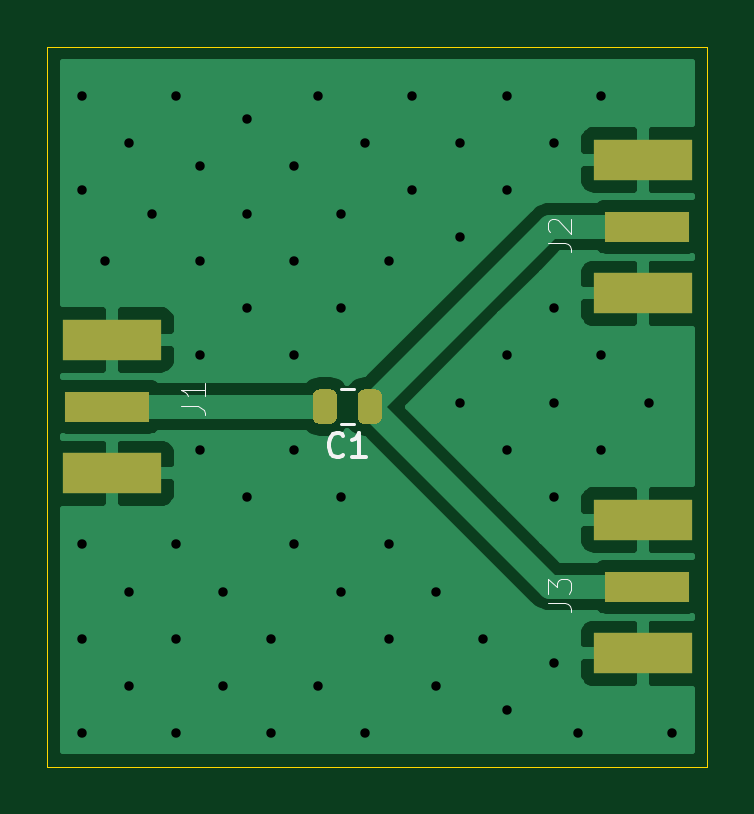
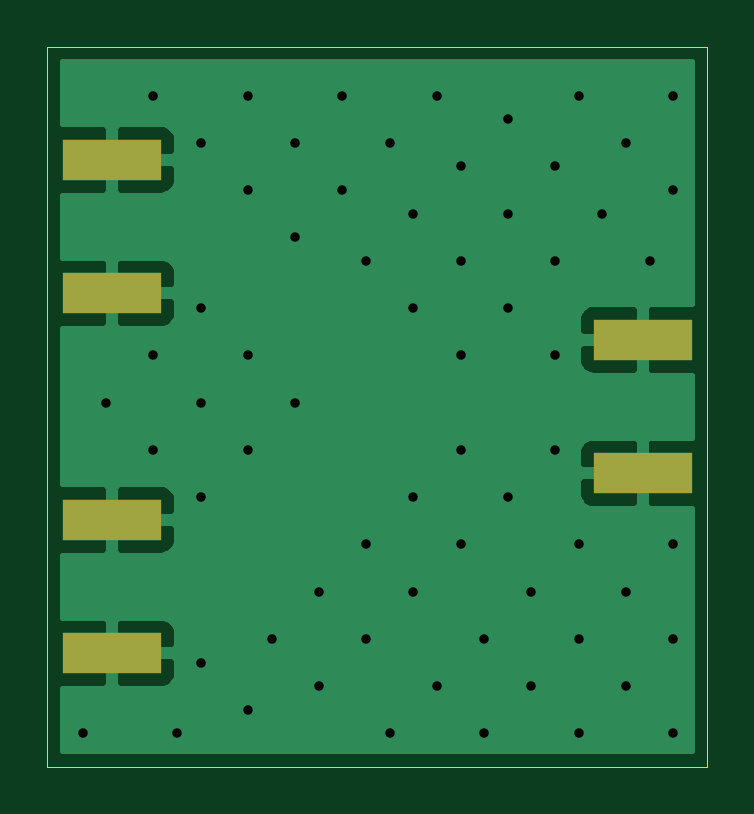
Circuit board: 11 layer files. Board 27.9 x 30.5 mm.
- bottom_copper: PowerSplitter-B_Cu.gbr (16006 bytes)
- bottom_mask: PowerSplitter-B_Mask.gbr (703 bytes)
- paste: PowerSplitter-B_Paste.gbr (698 bytes)
- bottom_silk: PowerSplitter-B_SilkS.gbr (465 bytes)
- outline: PowerSplitter-Edge_Cuts.gbr (694 bytes)
- top_copper: PowerSplitter-F_Cu.gbr (22586 bytes)
- top_mask: PowerSplitter-F_Mask.gbr (1524 bytes)
- paste: PowerSplitter-F_Paste.gbr (1519 bytes)
- top_silk: PowerSplitter-F_SilkS.gbr (2523 bytes)
- drill: PowerSplitter-NPTH.drl (269 bytes)
- drill: PowerSplitter-PTH.drl (1318 bytes)

=== bottom_copper: PowerSplitter-B_Cu.gbr (16006 bytes, source omitted) ===
=== bottom_mask: PowerSplitter-B_Mask.gbr ===
%TF.GenerationSoftware,KiCad,Pcbnew,(5.1.9)-1*%
%TF.CreationDate,2021-03-17T18:50:59-04:00*%
%TF.ProjectId,PowerSplitter,506f7765-7253-4706-9c69-747465722e6b,rev?*%
%TF.SameCoordinates,Original*%
%TF.FileFunction,Soldermask,Bot*%
%TF.FilePolarity,Negative*%
%FSLAX46Y46*%
G04 Gerber Fmt 4.6, Leading zero omitted, Abs format (unit mm)*
G04 Created by KiCad (PCBNEW (5.1.9)-1) date 2021-03-17 18:50:59*
%MOMM*%
%LPD*%
G01*
G04 APERTURE LIST*
%ADD10R,4.200000X1.750000*%
G04 APERTURE END LIST*
D10*
%TO.C,J3*%
X134420000Y-78455000D03*
X134420000Y-84105000D03*
%TD*%
%TO.C,J2*%
X134420000Y-63215000D03*
X134420000Y-68865000D03*
%TD*%
%TO.C,J1*%
X111960000Y-76485000D03*
X111960000Y-70835000D03*
%TD*%
M02*

=== paste: PowerSplitter-B_Paste.gbr ===
%TF.GenerationSoftware,KiCad,Pcbnew,(5.1.9)-1*%
%TF.CreationDate,2021-03-17T18:50:59-04:00*%
%TF.ProjectId,PowerSplitter,506f7765-7253-4706-9c69-747465722e6b,rev?*%
%TF.SameCoordinates,Original*%
%TF.FileFunction,Paste,Bot*%
%TF.FilePolarity,Positive*%
%FSLAX46Y46*%
G04 Gerber Fmt 4.6, Leading zero omitted, Abs format (unit mm)*
G04 Created by KiCad (PCBNEW (5.1.9)-1) date 2021-03-17 18:50:59*
%MOMM*%
%LPD*%
G01*
G04 APERTURE LIST*
%ADD10R,4.200000X1.750000*%
G04 APERTURE END LIST*
D10*
%TO.C,J3*%
X134420000Y-78455000D03*
X134420000Y-84105000D03*
%TD*%
%TO.C,J2*%
X134420000Y-63215000D03*
X134420000Y-68865000D03*
%TD*%
%TO.C,J1*%
X111960000Y-76485000D03*
X111960000Y-70835000D03*
%TD*%
M02*

=== bottom_silk: PowerSplitter-B_SilkS.gbr ===
%TF.GenerationSoftware,KiCad,Pcbnew,(5.1.9)-1*%
%TF.CreationDate,2021-03-17T18:50:59-04:00*%
%TF.ProjectId,PowerSplitter,506f7765-7253-4706-9c69-747465722e6b,rev?*%
%TF.SameCoordinates,Original*%
%TF.FileFunction,Legend,Bot*%
%TF.FilePolarity,Positive*%
%FSLAX46Y46*%
G04 Gerber Fmt 4.6, Leading zero omitted, Abs format (unit mm)*
G04 Created by KiCad (PCBNEW (5.1.9)-1) date 2021-03-17 18:50:59*
%MOMM*%
%LPD*%
G01*
G04 APERTURE LIST*
G04 APERTURE END LIST*
M02*

=== outline: PowerSplitter-Edge_Cuts.gbr ===
%TF.GenerationSoftware,KiCad,Pcbnew,(5.1.9)-1*%
%TF.CreationDate,2021-03-17T18:50:59-04:00*%
%TF.ProjectId,PowerSplitter,506f7765-7253-4706-9c69-747465722e6b,rev?*%
%TF.SameCoordinates,Original*%
%TF.FileFunction,Profile,NP*%
%FSLAX46Y46*%
G04 Gerber Fmt 4.6, Leading zero omitted, Abs format (unit mm)*
G04 Created by KiCad (PCBNEW (5.1.9)-1) date 2021-03-17 18:50:59*
%MOMM*%
%LPD*%
G01*
G04 APERTURE LIST*
%TA.AperFunction,Profile*%
%ADD10C,0.050000*%
%TD*%
G04 APERTURE END LIST*
D10*
X109220000Y-88900000D02*
X109220000Y-58420000D01*
X137160000Y-88900000D02*
X109220000Y-88900000D01*
X137160000Y-58420000D02*
X137160000Y-88900000D01*
X109220000Y-58420000D02*
X137160000Y-58420000D01*
M02*

=== top_copper: PowerSplitter-F_Cu.gbr (22586 bytes, source omitted) ===
=== top_mask: PowerSplitter-F_Mask.gbr ===
%TF.GenerationSoftware,KiCad,Pcbnew,(5.1.9)-1*%
%TF.CreationDate,2021-03-17T18:50:59-04:00*%
%TF.ProjectId,PowerSplitter,506f7765-7253-4706-9c69-747465722e6b,rev?*%
%TF.SameCoordinates,Original*%
%TF.FileFunction,Soldermask,Top*%
%TF.FilePolarity,Negative*%
%FSLAX46Y46*%
G04 Gerber Fmt 4.6, Leading zero omitted, Abs format (unit mm)*
G04 Created by KiCad (PCBNEW (5.1.9)-1) date 2021-03-17 18:50:59*
%MOMM*%
%LPD*%
G01*
G04 APERTURE LIST*
%ADD10R,4.200000X1.750000*%
%ADD11R,3.600000X1.270000*%
G04 APERTURE END LIST*
D10*
%TO.C,J3*%
X134420000Y-78455000D03*
X134420000Y-84105000D03*
D11*
X134620000Y-81280000D03*
%TD*%
D10*
%TO.C,J2*%
X134420000Y-63215000D03*
X134420000Y-68865000D03*
D11*
X134620000Y-66040000D03*
%TD*%
D10*
%TO.C,J1*%
X111960000Y-76485000D03*
X111960000Y-70835000D03*
D11*
X111760000Y-73660000D03*
%TD*%
%TO.C,C1*%
G36*
G01*
X121470000Y-73185000D02*
X121470000Y-74135000D01*
G75*
G02*
X121220000Y-74385000I-250000J0D01*
G01*
X120720000Y-74385000D01*
G75*
G02*
X120470000Y-74135000I0J250000D01*
G01*
X120470000Y-73185000D01*
G75*
G02*
X120720000Y-72935000I250000J0D01*
G01*
X121220000Y-72935000D01*
G75*
G02*
X121470000Y-73185000I0J-250000D01*
G01*
G37*
G36*
G01*
X123370000Y-73185000D02*
X123370000Y-74135000D01*
G75*
G02*
X123120000Y-74385000I-250000J0D01*
G01*
X122620000Y-74385000D01*
G75*
G02*
X122370000Y-74135000I0J250000D01*
G01*
X122370000Y-73185000D01*
G75*
G02*
X122620000Y-72935000I250000J0D01*
G01*
X123120000Y-72935000D01*
G75*
G02*
X123370000Y-73185000I0J-250000D01*
G01*
G37*
%TD*%
M02*

=== paste: PowerSplitter-F_Paste.gbr ===
%TF.GenerationSoftware,KiCad,Pcbnew,(5.1.9)-1*%
%TF.CreationDate,2021-03-17T18:50:59-04:00*%
%TF.ProjectId,PowerSplitter,506f7765-7253-4706-9c69-747465722e6b,rev?*%
%TF.SameCoordinates,Original*%
%TF.FileFunction,Paste,Top*%
%TF.FilePolarity,Positive*%
%FSLAX46Y46*%
G04 Gerber Fmt 4.6, Leading zero omitted, Abs format (unit mm)*
G04 Created by KiCad (PCBNEW (5.1.9)-1) date 2021-03-17 18:50:59*
%MOMM*%
%LPD*%
G01*
G04 APERTURE LIST*
%ADD10R,4.200000X1.750000*%
%ADD11R,3.600000X1.270000*%
G04 APERTURE END LIST*
D10*
%TO.C,J3*%
X134420000Y-78455000D03*
X134420000Y-84105000D03*
D11*
X134620000Y-81280000D03*
%TD*%
D10*
%TO.C,J2*%
X134420000Y-63215000D03*
X134420000Y-68865000D03*
D11*
X134620000Y-66040000D03*
%TD*%
D10*
%TO.C,J1*%
X111960000Y-76485000D03*
X111960000Y-70835000D03*
D11*
X111760000Y-73660000D03*
%TD*%
%TO.C,C1*%
G36*
G01*
X121470000Y-73185000D02*
X121470000Y-74135000D01*
G75*
G02*
X121220000Y-74385000I-250000J0D01*
G01*
X120720000Y-74385000D01*
G75*
G02*
X120470000Y-74135000I0J250000D01*
G01*
X120470000Y-73185000D01*
G75*
G02*
X120720000Y-72935000I250000J0D01*
G01*
X121220000Y-72935000D01*
G75*
G02*
X121470000Y-73185000I0J-250000D01*
G01*
G37*
G36*
G01*
X123370000Y-73185000D02*
X123370000Y-74135000D01*
G75*
G02*
X123120000Y-74385000I-250000J0D01*
G01*
X122620000Y-74385000D01*
G75*
G02*
X122370000Y-74135000I0J250000D01*
G01*
X122370000Y-73185000D01*
G75*
G02*
X122620000Y-72935000I250000J0D01*
G01*
X123120000Y-72935000D01*
G75*
G02*
X123370000Y-73185000I0J-250000D01*
G01*
G37*
%TD*%
M02*

=== top_silk: PowerSplitter-F_SilkS.gbr ===
%TF.GenerationSoftware,KiCad,Pcbnew,(5.1.9)-1*%
%TF.CreationDate,2021-03-17T18:50:59-04:00*%
%TF.ProjectId,PowerSplitter,506f7765-7253-4706-9c69-747465722e6b,rev?*%
%TF.SameCoordinates,Original*%
%TF.FileFunction,Legend,Top*%
%TF.FilePolarity,Positive*%
%FSLAX46Y46*%
G04 Gerber Fmt 4.6, Leading zero omitted, Abs format (unit mm)*
G04 Created by KiCad (PCBNEW (5.1.9)-1) date 2021-03-17 18:50:59*
%MOMM*%
%LPD*%
G01*
G04 APERTURE LIST*
%ADD10C,0.120000*%
%ADD11C,0.015000*%
%ADD12C,0.150000*%
G04 APERTURE END LIST*
D10*
%TO.C,C1*%
X122181252Y-74395000D02*
X121658748Y-74395000D01*
X122181252Y-72925000D02*
X121658748Y-72925000D01*
%TO.C,J3*%
D11*
X130402710Y-81954383D02*
X131116996Y-81954383D01*
X131259853Y-82002002D01*
X131355091Y-82097240D01*
X131402710Y-82240097D01*
X131402710Y-82335335D01*
X130402710Y-81573430D02*
X130402710Y-80954383D01*
X130783663Y-81287716D01*
X130783663Y-81144859D01*
X130831282Y-81049621D01*
X130878901Y-81002002D01*
X130974139Y-80954383D01*
X131212234Y-80954383D01*
X131307472Y-81002002D01*
X131355091Y-81049621D01*
X131402710Y-81144859D01*
X131402710Y-81430573D01*
X131355091Y-81525811D01*
X131307472Y-81573430D01*
%TO.C,J2*%
X130402710Y-66714383D02*
X131116996Y-66714383D01*
X131259853Y-66762002D01*
X131355091Y-66857240D01*
X131402710Y-67000097D01*
X131402710Y-67095335D01*
X130497949Y-66285811D02*
X130450330Y-66238192D01*
X130402710Y-66142954D01*
X130402710Y-65904859D01*
X130450330Y-65809621D01*
X130497949Y-65762002D01*
X130593187Y-65714383D01*
X130688425Y-65714383D01*
X130831282Y-65762002D01*
X131402710Y-66333430D01*
X131402710Y-65714383D01*
%TO.C,J1*%
X114882050Y-73652283D02*
X115596336Y-73652283D01*
X115739193Y-73699902D01*
X115834431Y-73795140D01*
X115882050Y-73937997D01*
X115882050Y-74033235D01*
X115882050Y-72652283D02*
X115882050Y-73223711D01*
X115882050Y-72937997D02*
X114882050Y-72937997D01*
X115024908Y-73033235D01*
X115120146Y-73128473D01*
X115167765Y-73223711D01*
%TO.C,C1*%
D12*
X121753333Y-75697142D02*
X121705714Y-75744761D01*
X121562857Y-75792380D01*
X121467619Y-75792380D01*
X121324761Y-75744761D01*
X121229523Y-75649523D01*
X121181904Y-75554285D01*
X121134285Y-75363809D01*
X121134285Y-75220952D01*
X121181904Y-75030476D01*
X121229523Y-74935238D01*
X121324761Y-74840000D01*
X121467619Y-74792380D01*
X121562857Y-74792380D01*
X121705714Y-74840000D01*
X121753333Y-74887619D01*
X122705714Y-75792380D02*
X122134285Y-75792380D01*
X122420000Y-75792380D02*
X122420000Y-74792380D01*
X122324761Y-74935238D01*
X122229523Y-75030476D01*
X122134285Y-75078095D01*
%TD*%
M02*

=== drill: PowerSplitter-NPTH.drl ===
M48
; DRILL file {KiCad (5.1.9)-1} date 03/17/21 18:51:00
; FORMAT={-:-/ absolute / inch / decimal}
; #@! TF.CreationDate,2021-03-17T18:51:00-04:00
; #@! TF.GenerationSoftware,Kicad,Pcbnew,(5.1.9)-1
; #@! TF.FileFunction,NonPlated,1,2,NPTH
FMAT,2
INCH
%
G90
G05
T0
M30

=== drill: PowerSplitter-PTH.drl ===
M48
; DRILL file {KiCad (5.1.9)-1} date 03/17/21 18:51:00
; FORMAT={-:-/ absolute / inch / decimal}
; #@! TF.CreationDate,2021-03-17T18:51:00-04:00
; #@! TF.GenerationSoftware,Kicad,Pcbnew,(5.1.9)-1
; #@! TF.FileFunction,Plated,1,2,PTH
FMAT,2
INCH
T1C0.0157
%
G90
G05
T1
X4.357Y-2.3817
X4.357Y-2.5392
X4.357Y-3.1297
X4.357Y-3.2872
X4.357Y-3.4447
X4.3964Y-2.6573
X4.4358Y-2.4604
X4.4358Y-3.2085
X4.4358Y-3.3659
X4.4751Y-2.5785
X4.5145Y-2.3817
X4.5145Y-3.1297
X4.5145Y-3.2872
X4.5145Y-3.4447
X4.5539Y-2.4998
X4.5539Y-2.6573
X4.5539Y-2.8148
X4.5539Y-2.9722
X4.5933Y-3.2085
X4.5933Y-3.3659
X4.6326Y-2.4211
X4.6326Y-2.5785
X4.6326Y-2.736
X4.6326Y-3.051
X4.672Y-3.2872
X4.672Y-3.4447
X4.7114Y-2.4998
X4.7114Y-2.6573
X4.7114Y-2.8148
X4.7114Y-2.9722
X4.7114Y-3.1297
X4.7507Y-2.3817
X4.7507Y-3.3659
X4.7901Y-2.5785
X4.7901Y-2.736
X4.7901Y-3.051
X4.7901Y-3.2085
X4.8295Y-2.4604
X4.8295Y-3.4447
X4.8688Y-2.6573
X4.8688Y-3.1297
X4.8688Y-3.2872
X4.9082Y-2.3817
X4.9082Y-2.5392
X4.9476Y-3.2085
X4.9476Y-3.3659
X4.987Y-2.4604
X4.987Y-2.6179
X4.987Y-2.8935
X5.0263Y-3.2872
X5.0657Y-2.3817
X5.0657Y-2.5392
X5.0657Y-2.8148
X5.0657Y-2.9722
X5.0657Y-3.4053
X5.1444Y-2.4604
X5.1444Y-2.736
X5.1444Y-2.8935
X5.1444Y-3.051
X5.1444Y-3.3266
X5.1838Y-3.4447
X5.2232Y-2.3817
X5.2232Y-2.8148
X5.2232Y-2.9722
X5.3019Y-2.8935
X5.3413Y-3.4447
T0
M30

